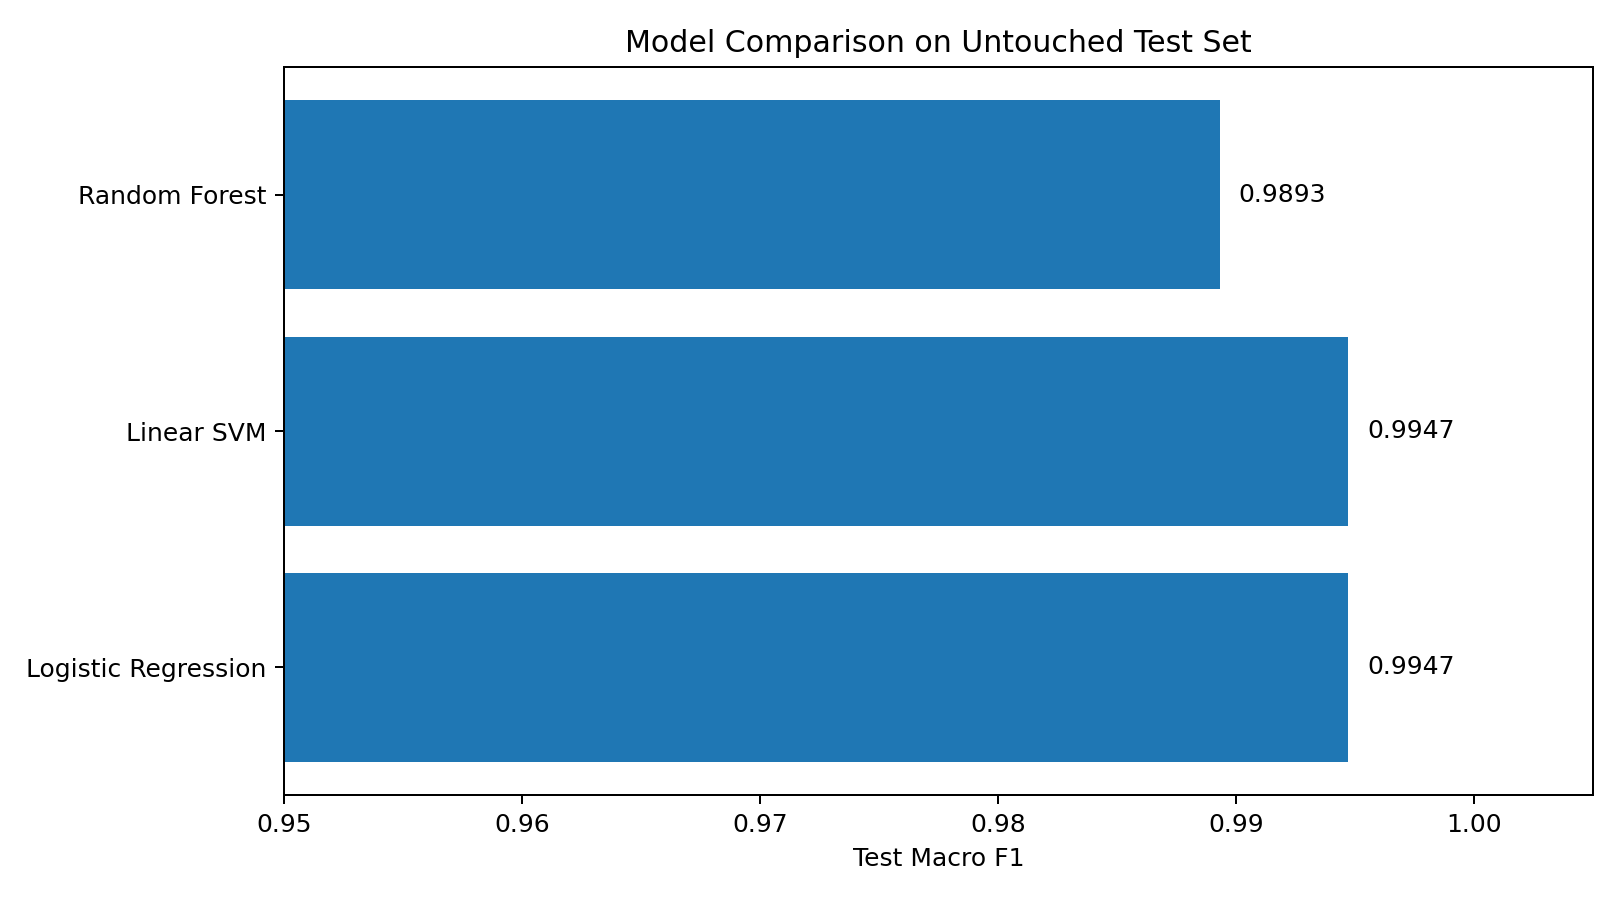

The table this chart was drawn from, first rows:
Model, Best CV Macro F1, Test Accuracy, Test Macro F1, Test Weighted F1, Test Macro ROC-AUC (OvR), Best Parameters
Logistic Regression, 1.0, 0.9938, 0.9947, 0.9938, 1.0, C=0.1; k=250
Linear SVM, 0.9987, 0.9938, 0.9947, 0.9938, 1.0, C=0.01; k=250
Random Forest, 0.9961, 0.9876, 0.9893, 0.9874, 1.0, k=250
